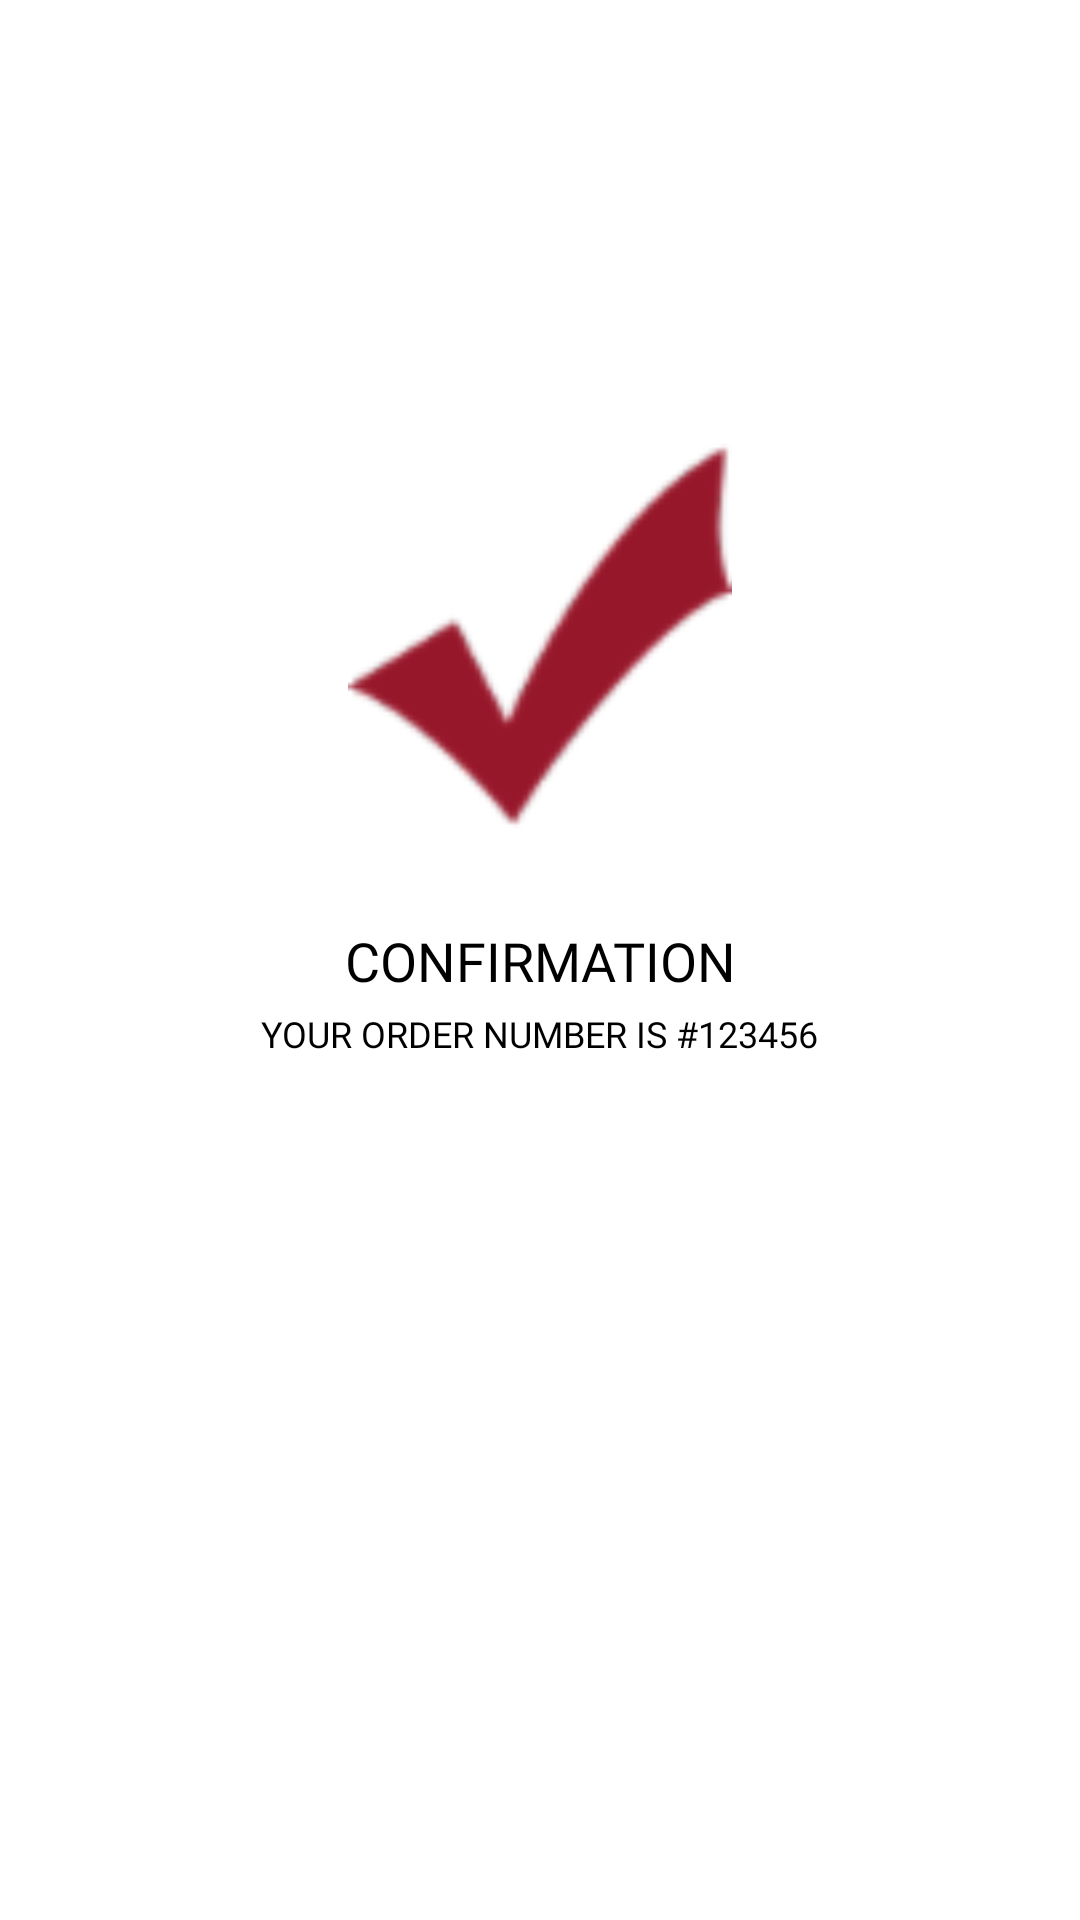

Reconstruct the res/layout file that produces this screen, plus the resources it refers to.
<!-- AndroidManifest.xml: application theme AppTheme -->
<!-- res/layout/fragment_order_confirm.xml -->
<?xml version="1.0" encoding="utf-8"?>
<android.support.constraint.ConstraintLayout
        xmlns:android="http://schemas.android.com/apk/res/android"
        xmlns:app="http://schemas.android.com/apk/res-auto"
        xmlns:tools="http://schemas.android.com/tools"
        android:background="@android:color/white"
        android:layout_width="match_parent"
        android:layout_height="match_parent"
        tools:context=".fragments.OrderConfirmFragment"
        android:clickable="true"
        android:focusable="true"
        >

    <ImageView
            android:layout_width="128dp"
            android:layout_height="128dp"
            android:src="@drawable/ic_tick"
            app:layout_constraintStart_toStartOf="@+id/textView19"
            app:layout_constraintEnd_toEndOf="@+id/textView19"
            android:layout_marginBottom="32dp"
            app:layout_constraintBottom_toTopOf="@+id/textView19"
            />

    <TextView
            android:layout_width="wrap_content"
            android:layout_height="wrap_content"
            android:text="confirmation"
            android:textAlignment="center"
            android:fontFamily="@font/montserrat_regular"
            android:textAllCaps="true"
            android:textColor="@android:color/black"
            android:textSize="18sp"
            android:layout_marginEnd="8dp"
            app:layout_constraintEnd_toEndOf="parent"
            android:layout_marginStart="8dp"
            app:layout_constraintStart_toStartOf="parent"
            android:layout_marginTop="8dp"
            app:layout_constraintTop_toTopOf="parent"
            android:layout_marginBottom="8dp"
            app:layout_constraintBottom_toBottomOf="parent"
            android:id="@+id/textView19"
            />

    <TextView
            android:layout_width="wrap_content"
            android:layout_height="wrap_content"
            android:text="Your order number is #123456"
            android:textColor="@android:color/black"
            android:fontFamily="@font/montserrat_light"
            android:textAllCaps="true"
            android:textSize="12sp"
            app:layout_constraintTop_toBottomOf="@+id/textView19"
            app:layout_constraintEnd_toEndOf="@+id/textView19"
            app:layout_constraintStart_toStartOf="@+id/textView19"
            android:layout_marginTop="4dp"
            />


</android.support.constraint.ConstraintLayout>
<!-- resources referenced by this layout -->
<resources>
  <!-- drawable ic_tick: png bitmap (drawable, 2595 bytes) -->
  <style name="AppTheme" parent="Theme.AppCompat.Light.NoActionBar">
          
          <item name="colorPrimary">@color/colorPrimary</item>
          <item name="colorPrimaryDark">@color/colorPrimaryDark</item>
          <item name="colorAccent">@color/colorAccent</item>
      </style>
  <color name="colorPrimary">#002140</color>
  <color name="colorPrimaryDark">#000000</color>
  <color name="colorAccent">#D81B60</color>
</resources>
